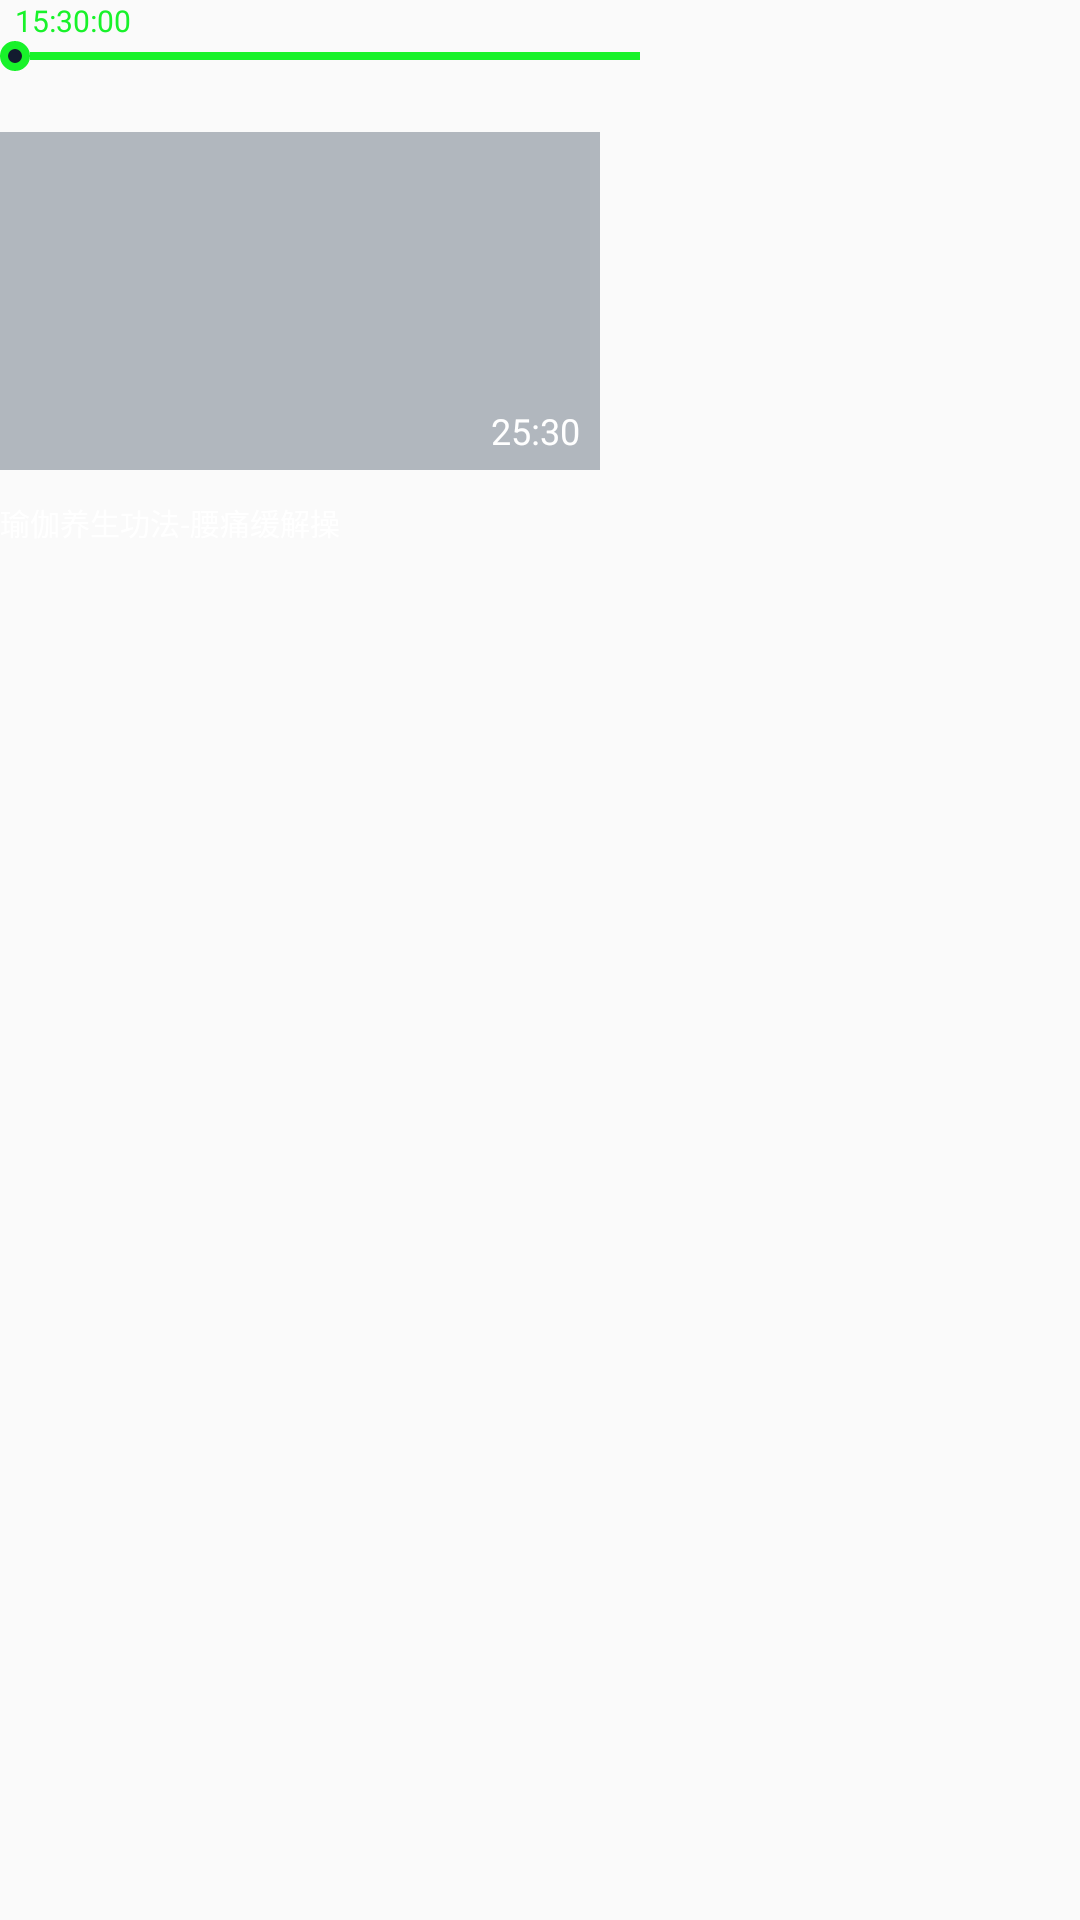

Produce the Android XML layout that renders to this screen, including the resource entries it uses.
<!-- AndroidManifest.xml: application theme AppTheme -->
<!-- res/layout/rv_item_wait_list_course.xml -->
<?xml version="1.0" encoding="utf-8"?>
<LinearLayout xmlns:android="http://schemas.android.com/apk/res/android"
    android:layout_width="wrap_content"
    android:layout_height="wrap_content"
    android:orientation="vertical">

    <LinearLayout
        android:layout_width="640px"
        android:layout_height="wrap_content"
        android:orientation="vertical">

        <TextView
            android:id="@+id/tv_start_time"
            style="@style/text_green"
            android:layout_marginLeft="15px"
            android:text="15:30:00"
            android:textSize="30px" />

        <LinearLayout
            android:layout_width="match_parent"
            android:layout_height="wrap_content"
            android:gravity="center_vertical"
            android:orientation="horizontal">

            <View
                android:layout_width="30px"
                android:layout_height="30px"
                android:background="@drawable/item_index" />

            <View
                android:layout_width="match_parent"
                android:layout_height="8px"
                android:background="@color/green" />

        </LinearLayout>


    </LinearLayout>

    <RelativeLayout
        android:layout_width="600px"
        android:layout_height="338px"
        android:layout_marginTop="61px">

        <ImageView
            android:id="@+id/iv_course_img"
            android:layout_width="match_parent"
            android:layout_height="match_parent"
            android:src="@drawable/loading_img" />

        <TextView
            android:id="@+id/tv_course_time"
            style="@style/text_white"
            android:layout_alignParentBottom="true"
            android:layout_alignParentRight="true"
            android:layout_marginBottom="15px"
            android:layout_marginRight="20px"
            android:text="25:30"
            android:textSize="36px" />

    </RelativeLayout>

    <TextView
        android:id="@+id/tv_course_name"
        style="@style/text_white"
        android:layout_marginTop="30px"
        android:text="瑜伽养生功法-腰痛缓解操"
        android:textSize="30px" />

</LinearLayout>
<!-- resources referenced by this layout -->
<resources>
  <color name="green">#18F22A</color>
  <!-- drawable item_index (drawable) -->
  <?xml version="1.0" encoding="utf-8"?>
  <shape xmlns:android="http://schemas.android.com/apk/res/android"
      android:shape="oval">
  
      <size
          android:width="30px"
          android:height="30px" />
  
      <solid android:color="#131b2f" />
  
      <stroke
          android:width="8px"
          android:color="@color/green" />
  
  </shape>
  <!-- drawable loading_img (drawable) -->
  <?xml version="1.0" encoding="utf-8"?>
  <shape xmlns:android="http://schemas.android.com/apk/res/android"
      android:shape="rectangle">
  
      <solid android:color="#b1b7be" />
  
  </shape>
  <style name="text_green">
          <item name="android:layout_width">wrap_content</item>
          <item name="android:layout_height">wrap_content</item>
          <item name="android:textColor">@color/green</item>
      </style>
  <style name="text_white">
          <item name="android:layout_width">wrap_content</item>
          <item name="android:layout_height">wrap_content</item>
          <item name="android:textColor">@color/white</item>
      </style>
  <style name="AppTheme" parent="Theme.AppCompat.Light.NoActionBar">
          <item name="android:windowFullscreen">true</item>
          <item name="android:windowNoTitle">true</item>
      </style>
  <color name="white">#FFFFFF</color>
</resources>
